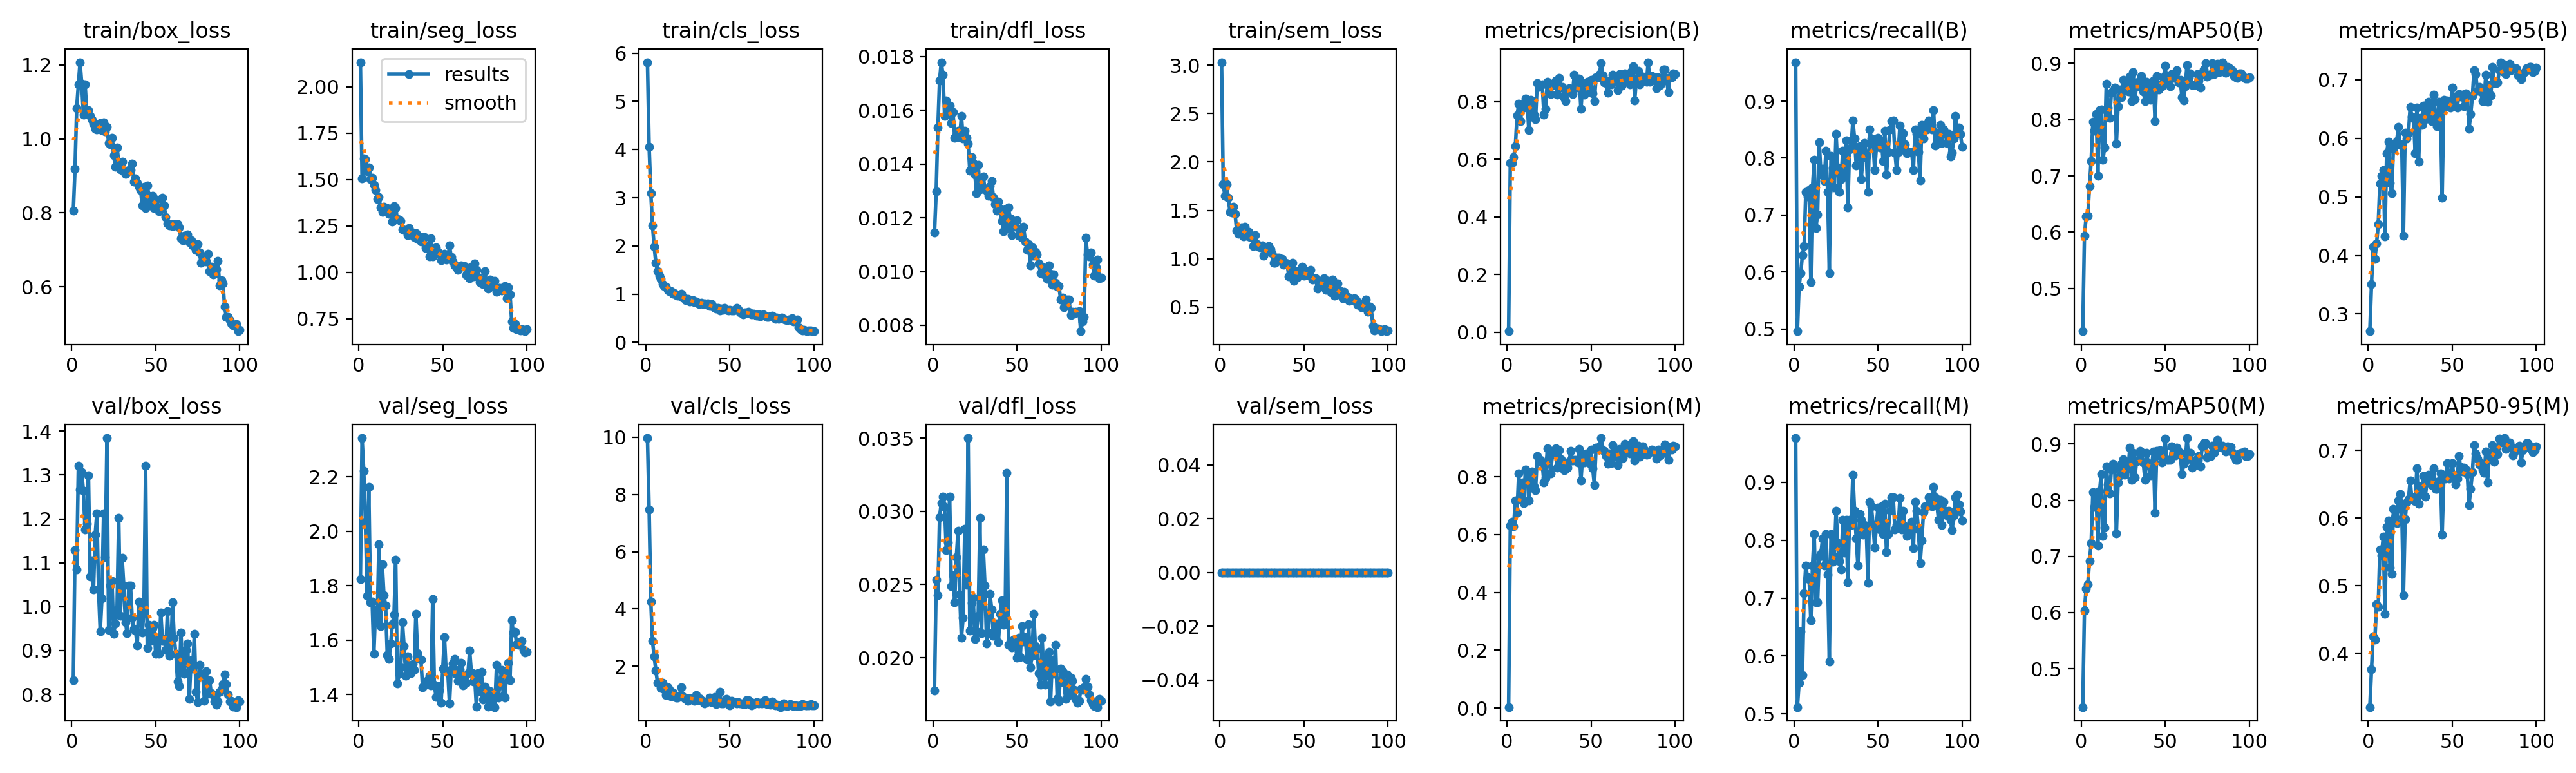

Data behind this chart, as committed beside it:
epoch, time, train/box_loss, train/seg_loss, train/cls_loss, train/dfl_loss, train/sem_loss, metrics/precision(B), metrics/recall(B), metrics/mAP50(B), metrics/mAP50-95(B), metrics/precision(M), metrics/recall(M), metrics/mAP50(M), metrics/mAP50-95(M), val/box_loss, val/seg_loss, val/cls_loss, val/dfl_loss, val/sem_loss, lr/pg0, lr/pg1, lr/pg2
1, 39.21, 0.8062, 2.133, 5.815, 0.01145, 3.032, 0.00342, 0.9685, 0.4239, 0.2706, 0.00344, 0.9764, 0.4316, 0.3207, 0.8331, 1.825, 9.975, 0.01778, 0, 0.0006545, 0.0006545, 0.0006545
2, 58.47, 0.9184, 1.505, 4.051, 0.01299, 1.77, 0.5871, 0.4961, 0.593, 0.351, 0.6299, 0.5118, 0.6036, 0.3764, 1.128, 2.342, 7.47, 0.02534, 0, 0.001308, 0.001308, 0.001308
3, 77.42, 1.084, 1.615, 3.095, 0.01537, 1.65, 0.5875, 0.5748, 0.6276, 0.4146, 0.6431, 0.5534, 0.6425, 0.4247, 1.085, 2.221, 4.248, 0.02425, 0, 0.001949, 0.001949, 0.001949
4, 96.67, 1.147, 1.609, 2.43, 0.0171, 1.771, 0.6086, 0.5984, 0.629, 0.3941, 0.6296, 0.6425, 0.6507, 0.42, 1.321, 2.036, 2.877, 0.0296, 0, 0.001941, 0.001941, 0.001941
5, 115.7, 1.207, 1.546, 1.985, 0.01779, 1.627, 0.6452, 0.6299, 0.6816, 0.42, 0.7175, 0.5669, 0.6914, 0.473, 1.266, 1.763, 2.331, 0.03055, 0, 0.001921, 0.001921, 0.001921
6, 135, 1.148, 1.565, 1.647, 0.01733, 1.485, 0.7518, 0.6457, 0.7268, 0.453, 0.676, 0.7087, 0.7233, 0.4685, 1.306, 2.162, 1.853, 0.03101, 0, 0.001901, 0.001901, 0.001901
7, 154.2, 1.066, 1.503, 1.47, 0.0158, 1.48, 0.7926, 0.7402, 0.7958, 0.5232, 0.8104, 0.7559, 0.8138, 0.5539, 1.263, 1.74, 1.413, 0.03031, 0, 0.001881, 0.001881, 0.001881
8, 173.2, 1.148, 1.511, 1.387, 0.01637, 1.539, 0.7327, 0.7323, 0.78, 0.536, 0.722, 0.7361, 0.7876, 0.5453, 1.175, 1.742, 1.423, 0.02736, 0, 0.001861, 0.001861, 0.001861
9, 192.2, 1.071, 1.473, 1.322, 0.01596, 1.466, 0.7778, 0.744, 0.8097, 0.5461, 0.7808, 0.7323, 0.8032, 0.5727, 1.189, 1.549, 1.235, 0.02788, 0, 0.001842, 0.001842, 0.001842
10, 211.4, 1.078, 1.445, 1.205, 0.01617, 1.292, 0.7844, 0.5827, 0.7003, 0.4322, 0.7097, 0.6614, 0.7196, 0.4586, 1.3, 1.712, 1.411, 0.031, 0, 0.001822, 0.001822, 0.001822
11, 230.6, 1.063, 1.397, 1.167, 0.01553, 1.255, 0.8107, 0.748, 0.8173, 0.575, 0.8255, 0.7559, 0.8165, 0.5866, 1.068, 1.663, 1.195, 0.02487, 0, 0.001802, 0.001802, 0.001802
12, 249.6, 1.052, 1.407, 1.156, 0.01593, 1.285, 0.802, 0.7973, 0.8176, 0.5942, 0.8175, 0.8111, 0.8467, 0.5963, 1.105, 1.952, 0.9988, 0.02563, 0, 0.001782, 0.001782, 0.001782
13, 268.5, 1.041, 1.349, 1.091, 0.01498, 1.323, 0.702, 0.6772, 0.7289, 0.5237, 0.7183, 0.6929, 0.7368, 0.5268, 1.04, 1.652, 1.27, 0.02379, 0, 0.001762, 0.001762, 0.001762
14, 287.6, 1.027, 1.327, 1.061, 0.01506, 1.228, 0.8054, 0.7008, 0.7501, 0.5059, 0.7963, 0.6929, 0.7516, 0.5171, 1.165, 1.879, 1.199, 0.02687, 0, 0.001743, 0.001743, 0.001743
15, 306.6, 1.025, 1.353, 1.06, 0.01523, 1.328, 0.7838, 0.8279, 0.8636, 0.5825, 0.8169, 0.7716, 0.8604, 0.6136, 1.213, 1.765, 0.9333, 0.02866, 0, 0.001723, 0.001723, 0.001723
16, 325.6, 1.027, 1.34, 1.011, 0.01501, 1.24, 0.7549, 0.7716, 0.8217, 0.5888, 0.7668, 0.7768, 0.8281, 0.6014, 1.039, 1.728, 1.077, 0.02432, 0, 0.001703, 0.001703, 0.001703
17, 344.5, 1.042, 1.348, 1.016, 0.01578, 1.28, 0.7391, 0.7808, 0.8027, 0.5957, 0.7537, 0.8032, 0.8121, 0.5929, 0.9445, 1.546, 0.9997, 0.02135, 0, 0.001683, 0.001683, 0.001683
18, 363.5, 1.024, 1.316, 0.9795, 0.01496, 1.223, 0.8655, 0.7603, 0.8481, 0.62, 0.8716, 0.7559, 0.8548, 0.6257, 1.019, 1.532, 0.8952, 0.02273, 0, 0.001663, 0.001663, 0.001663
19, 382.5, 1.045, 1.314, 0.9739, 0.01523, 1.23, 0.8516, 0.8133, 0.8509, 0.5886, 0.854, 0.811, 0.8646, 0.6352, 1.212, 1.588, 0.8893, 0.02881, 0, 0.001644, 0.001644, 0.001644
20, 401.6, 1.021, 1.275, 0.9611, 0.01498, 1.133, 0.8589, 0.7402, 0.8569, 0.5897, 0.8589, 0.7402, 0.8569, 0.6127, 1.113, 1.66, 0.9559, 0.02498, 0, 0.001624, 0.001624, 0.001624
21, 420.6, 1.032, 1.359, 1.01, 0.01475, 1.247, 0.8601, 0.5984, 0.7576, 0.4338, 0.8463, 0.5906, 0.7414, 0.4857, 1.384, 1.694, 1.251, 0.035, 0, 0.001604, 0.001604, 0.001604
22, 439.7, 0.9894, 1.345, 0.9248, 0.01376, 1.151, 0.7558, 0.8041, 0.824, 0.6099, 0.7796, 0.811, 0.832, 0.5982, 0.9464, 1.896, 0.949, 0.02183, 0, 0.001584, 0.001584, 0.001584
23, 458.8, 0.9859, 1.286, 0.9115, 0.01425, 1.121, 0.7741, 0.7826, 0.8533, 0.5998, 0.7948, 0.7623, 0.8441, 0.6232, 1.048, 1.44, 0.8819, 0.02374, 0, 0.001564, 0.001564, 0.001564
24, 477.8, 1.003, 1.282, 0.8735, 0.01405, 1.116, 0.8694, 0.748, 0.8399, 0.6092, 0.8972, 0.7716, 0.8653, 0.6279, 1.058, 1.476, 0.8772, 0.02408, 0, 0.001545, 0.001545, 0.001545
25, 496.6, 0.9551, 1.278, 0.8951, 0.01361, 1.135, 0.8543, 0.8425, 0.8704, 0.654, 0.8628, 0.8504, 0.8732, 0.6552, 0.9375, 1.5, 0.7774, 0.02128, 0, 0.001525, 0.001525, 0.001525
26, 515.6, 0.9237, 1.232, 0.8538, 0.01292, 1.032, 0.8258, 0.7842, 0.8528, 0.6377, 0.8118, 0.7953, 0.8456, 0.628, 0.9624, 1.666, 0.8835, 0.02181, 0, 0.001505, 0.001505, 0.001505
27, 534.7, 0.9774, 1.228, 0.8638, 0.01396, 1.069, 0.8549, 0.7402, 0.8589, 0.634, 0.8783, 0.7638, 0.8605, 0.6303, 0.9946, 1.577, 0.8698, 0.02285, 0, 0.001485, 0.001485, 0.001485
28, 553.7, 0.9374, 1.228, 0.87, 0.01306, 1.072, 0.8636, 0.7638, 0.8501, 0.5744, 0.8881, 0.75, 0.8554, 0.6253, 1.202, 1.471, 0.8643, 0.02954, 0, 0.001465, 0.001465, 0.001465
29, 572.4, 0.9167, 1.201, 0.8349, 0.01314, 1.133, 0.8731, 0.813, 0.876, 0.6531, 0.8983, 0.8348, 0.8937, 0.6735, 0.9794, 1.541, 0.7913, 0.02166, 0, 0.001446, 0.001446, 0.001446
30, 591.5, 0.9376, 1.24, 0.8418, 0.01354, 1.098, 0.8234, 0.7716, 0.8331, 0.5599, 0.8318, 0.7789, 0.8356, 0.6214, 1.112, 1.501, 0.984, 0.0274, 0, 0.001426, 0.001426, 0.001426
31, 610.6, 0.9119, 1.204, 0.8101, 0.01307, 1.057, 0.8829, 0.8309, 0.8841, 0.6346, 0.8909, 0.8356, 0.8845, 0.6466, 1.048, 1.48, 0.8104, 0.02494, 0, 0.001406, 0.001406, 0.001406
32, 629.4, 0.9052, 1.214, 0.7923, 0.01302, 0.9595, 0.85, 0.714, 0.8361, 0.6231, 0.8603, 0.7271, 0.8408, 0.6404, 0.9648, 1.511, 0.8745, 0.02097, 0, 0.001386, 0.001386, 0.001386
33, 648.2, 0.9119, 1.189, 0.8163, 0.01281, 0.9569, 0.8519, 0.8151, 0.8604, 0.6557, 0.8369, 0.8347, 0.8694, 0.6619, 0.9402, 1.492, 0.8035, 0.02172, 0, 0.001366, 0.001366, 0.001366
34, 667.1, 0.916, 1.212, 0.7875, 0.01318, 1.009, 0.8136, 0.8189, 0.8674, 0.6328, 0.8224, 0.8268, 0.8722, 0.6315, 1.048, 1.697, 0.7491, 0.02434, 0, 0.001347, 0.001347, 0.001347
35, 686.1, 0.9151, 1.178, 0.8089, 0.01336, 1.012, 0.8016, 0.8661, 0.8576, 0.6399, 0.8277, 0.9134, 0.8875, 0.6551, 1.048, 1.553, 0.6905, 0.0233, 0, 0.001327, 0.001327, 0.001327
36, 705, 0.9325, 1.178, 0.7943, 0.01278, 0.9941, 0.8346, 0.8346, 0.8779, 0.6624, 0.8307, 0.8504, 0.8855, 0.6644, 0.9741, 1.532, 0.7382, 0.02151, 0, 0.001307, 0.001307, 0.001307
37, 724, 0.8852, 1.167, 0.8012, 0.01251, 0.9997, 0.846, 0.7874, 0.8498, 0.6539, 0.8536, 0.8032, 0.8674, 0.6577, 0.9493, 1.53, 0.7719, 0.02177, 0, 0.001287, 0.001287, 0.001287
38, 742.9, 0.8936, 1.192, 0.7518, 0.01227, 0.9362, 0.8373, 0.8104, 0.833, 0.6298, 0.8892, 0.7559, 0.8362, 0.6484, 0.9454, 1.427, 0.9023, 0.02233, 0, 0.001267, 0.001267, 0.001267
39, 761.9, 0.8802, 1.191, 0.7997, 0.0126, 0.9548, 0.8257, 0.8205, 0.8676, 0.6749, 0.8564, 0.8454, 0.8848, 0.6739, 0.9111, 1.44, 0.7464, 0.02105, 0, 0.001248, 0.001248, 0.001248
40, 780.8, 0.8709, 1.133, 0.7343, 0.01235, 0.9524, 0.8927, 0.7638, 0.8464, 0.6299, 0.8589, 0.8347, 0.8659, 0.6431, 1.011, 1.437, 0.8843, 0.023, 0, 0.001228, 0.001228, 0.001228
41, 799.8, 0.8618, 1.145, 0.7108, 0.01188, 0.8169, 0.8497, 0.8015, 0.8352, 0.6204, 0.8581, 0.8094, 0.8442, 0.6427, 1.008, 1.453, 0.9243, 0.02391, 0, 0.001208, 0.001208, 0.001208
42, 818.9, 0.8194, 1.087, 0.6973, 0.0115, 0.8286, 0.8494, 0.8268, 0.8616, 0.6622, 0.8494, 0.8268, 0.8622, 0.6548, 0.9409, 1.471, 0.6658, 0.02224, 0, 0.001188, 0.001188, 0.001188
43, 837.9, 0.8711, 1.183, 0.7156, 0.01232, 0.9593, 0.8793, 0.8028, 0.8692, 0.6492, 0.8965, 0.8186, 0.8869, 0.6657, 0.9909, 1.435, 0.7125, 0.02258, 0, 0.001168, 0.001168, 0.001168
44, 856.7, 0.8132, 1.085, 0.6577, 0.01163, 0.7707, 0.7741, 0.7402, 0.7979, 0.499, 0.7867, 0.726, 0.7777, 0.575, 1.321, 1.751, 1.092, 0.03261, 0, 0.001149, 0.001149, 0.001149
45, 875.7, 0.8746, 1.116, 0.7002, 0.01238, 0.8703, 0.8571, 0.8504, 0.8772, 0.666, 0.873, 0.8661, 0.8879, 0.6607, 0.9055, 1.437, 0.701, 0.02087, 0, 0.001129, 0.001129, 0.001129
46, 894.7, 0.8455, 1.134, 0.6744, 0.01197, 0.8037, 0.8238, 0.8347, 0.8538, 0.6548, 0.8493, 0.8583, 0.8792, 0.6587, 0.9589, 1.392, 0.6962, 0.02109, 0, 0.001109, 0.001109, 0.001109
47, 913.6, 0.8287, 1.109, 0.7137, 0.01136, 0.8393, 0.8498, 0.8268, 0.8618, 0.6649, 0.8799, 0.8268, 0.8884, 0.6808, 0.9218, 1.431, 0.755, 0.02071, 0, 0.001089, 0.001089, 0.001089
48, 932.6, 0.8454, 1.101, 0.6706, 0.01176, 0.8584, 0.8696, 0.7795, 0.8597, 0.6548, 0.8788, 0.7874, 0.8672, 0.6585, 0.9512, 1.416, 0.8455, 0.02124, 0, 0.001069, 0.001069, 0.001069
49, 951.7, 0.8131, 1.066, 0.6559, 0.01167, 0.921, 0.8389, 0.8202, 0.8749, 0.6528, 0.8469, 0.8274, 0.8768, 0.6625, 0.9582, 1.371, 0.705, 0.02116, 0, 0.00105, 0.00105, 0.00105
50, 970.8, 0.8363, 1.079, 0.6755, 0.0119, 0.8259, 0.8761, 0.8355, 0.8953, 0.6872, 0.8933, 0.8568, 0.9098, 0.6808, 0.8922, 1.495, 0.6325, 0.02001, 0, 0.00103, 0.00103, 0.00103
51, 989.8, 0.8169, 1.099, 0.6556, 0.01132, 0.8683, 0.8296, 0.8189, 0.8697, 0.66, 0.8296, 0.8189, 0.8714, 0.6626, 0.9248, 1.611, 0.7895, 0.02136, 0, 0.00101, 0.00101, 0.00101
52, 1009, 0.8042, 1.069, 0.6565, 0.0115, 0.8311, 0.8022, 0.8303, 0.8697, 0.6717, 0.7708, 0.8583, 0.8717, 0.6496, 0.8932, 1.484, 0.7147, 0.02004, 0, 0.0009902, 0.0009902, 0.0009902
53, 1028, 0.8127, 1.074, 0.667, 0.01125, 0.837, 0.8856, 0.7953, 0.8587, 0.6524, 0.9005, 0.811, 0.8721, 0.6581, 0.9865, 1.484, 0.7367, 0.02215, 0, 0.0009704, 0.0009704, 0.0009704
54, 1047, 0.8405, 1.144, 0.712, 0.01166, 0.8833, 0.8849, 0.8475, 0.8813, 0.6757, 0.9013, 0.8629, 0.8963, 0.6912, 0.9214, 1.367, 0.6864, 0.02111, 0, 0.0009506, 0.0009506, 0.0009506
55, 1066, 0.8195, 1.083, 0.6876, 0.01111, 0.7846, 0.8952, 0.7716, 0.8741, 0.6709, 0.9043, 0.7795, 0.884, 0.6755, 0.9261, 1.493, 0.7403, 0.02141, 0, 0.0009308, 0.0009308, 0.0009308
56, 1085, 0.7888, 1.057, 0.6258, 0.01081, 0.7881, 0.9336, 0.811, 0.8825, 0.6748, 0.9336, 0.811, 0.8799, 0.669, 0.9019, 1.515, 0.6986, 0.01988, 0, 0.000911, 0.000911, 0.000911
57, 1104, 0.7711, 1.036, 0.6198, 0.01103, 0.7945, 0.8915, 0.8504, 0.8878, 0.6544, 0.8915, 0.8504, 0.8941, 0.6747, 0.9894, 1.532, 0.6938, 0.02228, 0, 0.0008912, 0.0008912, 0.0008912
58, 1123, 0.7662, 1.031, 0.5807, 0.01022, 0.692, 0.8659, 0.8646, 0.8659, 0.6765, 0.8882, 0.874, 0.8861, 0.6721, 0.8881, 1.477, 0.6754, 0.01933, 0, 0.0008714, 0.0008714, 0.0008714
59, 1142, 0.7696, 1.012, 0.6233, 0.01091, 0.765, 0.8636, 0.8661, 0.8702, 0.674, 0.8716, 0.874, 0.8844, 0.6645, 0.8905, 1.451, 0.6697, 0.02015, 0, 0.0008516, 0.0008516, 0.0008516
60, 1161, 0.7645, 1.033, 0.6102, 0.0106, 0.7218, 0.8305, 0.8101, 0.8401, 0.6164, 0.8438, 0.8189, 0.8462, 0.6196, 1.01, 1.494, 0.8202, 0.02301, 0, 0.0008318, 0.0008318, 0.0008318
... 40 more rows
